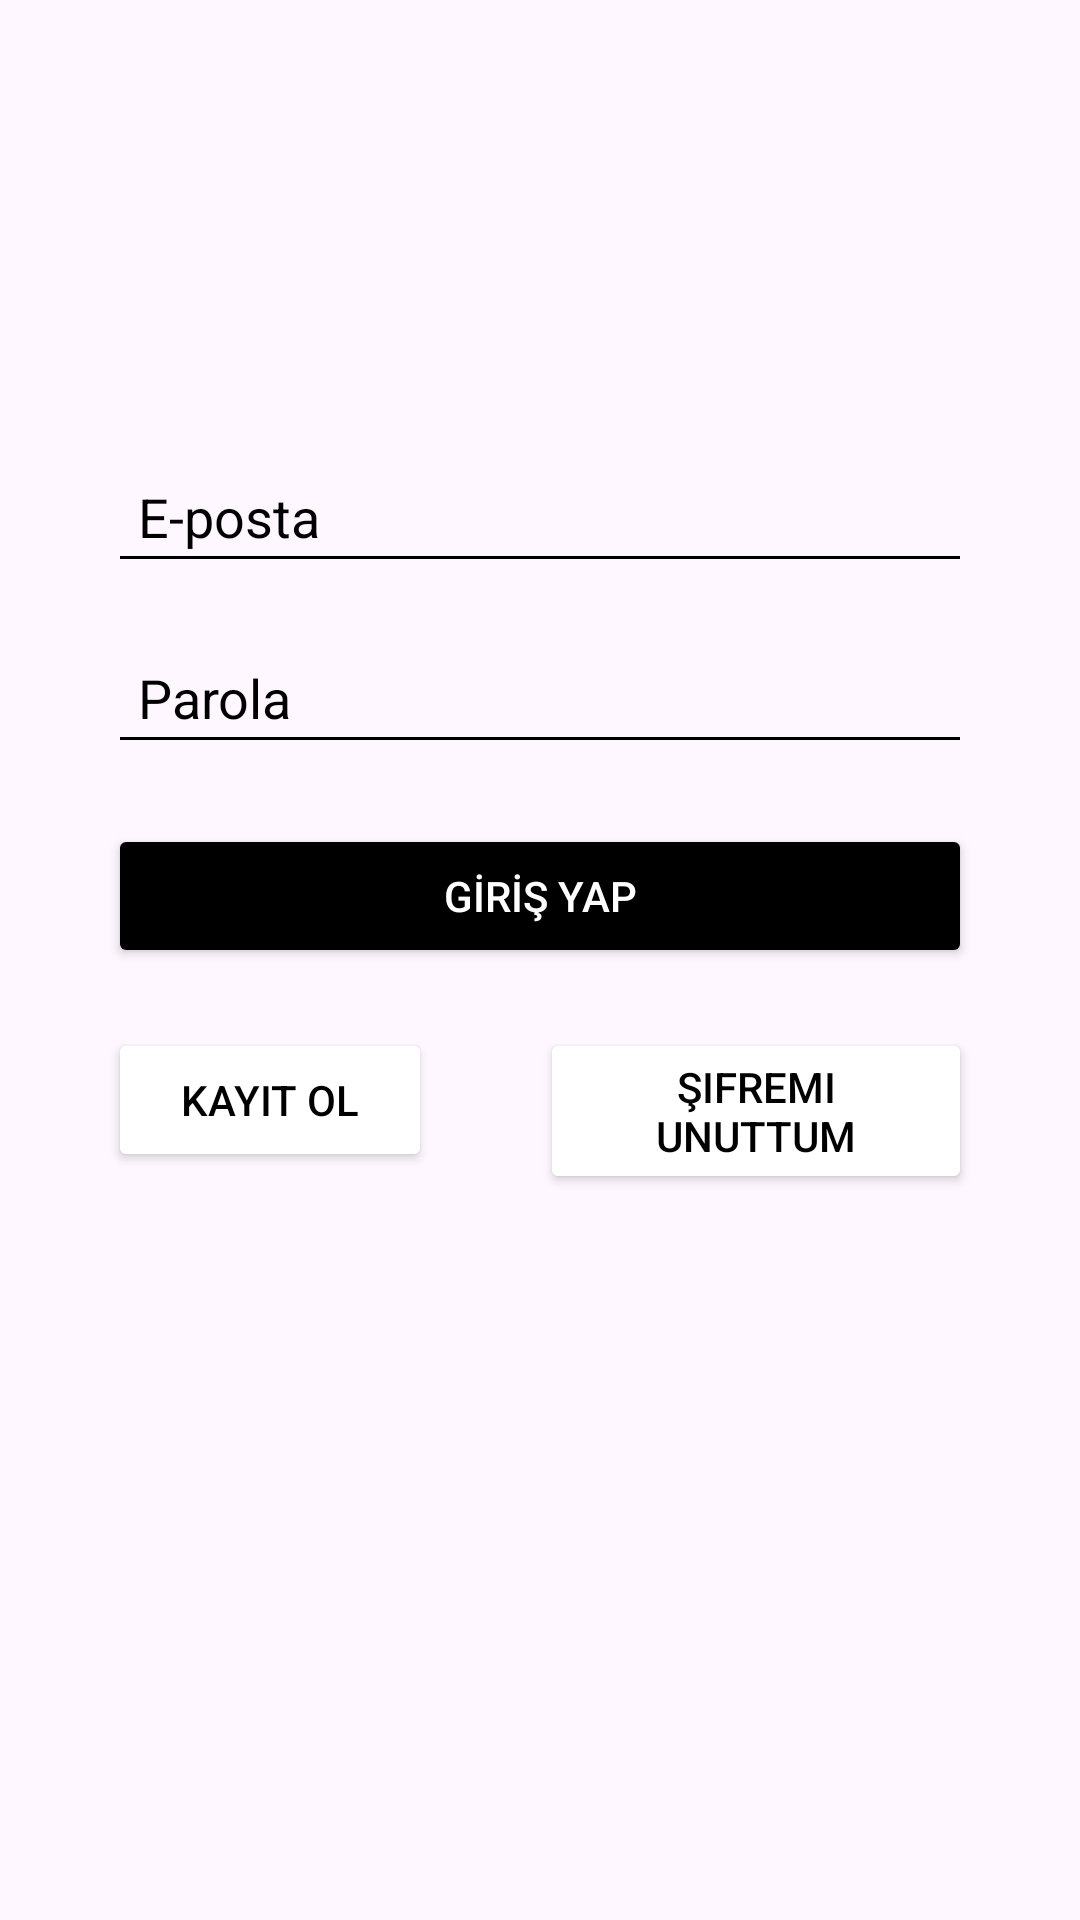

Reconstruct the res/layout file that produces this screen, plus the resources it refers to.
<!-- AndroidManifest.xml: application theme Theme.YeniProje -->
<!-- res/layout/fragment_profile.xml -->
<androidx.constraintlayout.widget.ConstraintLayout
    xmlns:android="http://schemas.android.com/apk/res/android"
    xmlns:app="http://schemas.android.com/apk/res-auto"
    xmlns:tools="http://schemas.android.com/tools"
    android:layout_width="match_parent"
    android:layout_height="match_parent"
    tools:context=".ProfileFragment">

    
    <EditText
        android:id="@+id/emailEditText"
        android:layout_width="0dp"
        android:layout_height="wrap_content"
        android:layout_marginTop="150dp"
        android:hint="E-posta"
        android:inputType="textEmailAddress"
        android:padding="10dp"
        android:backgroundTint="@color/black"
        android:textColorHint="@color/black"
        android:textColor="@color/black"
        app:layout_constraintTop_toTopOf="parent"
        app:layout_constraintStart_toStartOf="parent"
        app:layout_constraintEnd_toEndOf="parent"
        app:layout_constraintWidth_percent="0.8" />

    
    <EditText
        android:id="@+id/passwordEditText"
        android:layout_width="0dp"
        android:layout_height="wrap_content"
        android:layout_marginTop="16dp"
        android:hint="Parola"
        android:padding="10dp"
        android:backgroundTint="@color/black"
        android:textColorHint="@color/black"
        android:textColor="@color/black"
        android:inputType="textPassword"
        app:layout_constraintTop_toBottomOf="@id/emailEditText"
        app:layout_constraintStart_toStartOf="parent"
        app:layout_constraintEnd_toEndOf="parent"
        app:layout_constraintWidth_percent="0.8" />

    
    <Button
        android:id="@+id/loginButton"
        android:layout_width="0dp"
        android:layout_height="wrap_content"
        android:layout_marginTop="20dp"
        android:text="GİRİŞ YAP"
        android:backgroundTint="@color/black"
        android:padding="10dp"
        android:textColor="@android:color/white"
        app:layout_constraintTop_toBottomOf="@id/passwordEditText"
        app:layout_constraintStart_toStartOf="parent"
        app:layout_constraintEnd_toEndOf="parent"
        app:layout_constraintWidth_percent="0.8" />

    
    <Button
        android:id="@+id/registerButton"
        android:layout_width="0dp"
        android:layout_height="wrap_content"
        android:layout_marginTop="20dp"
        android:text="Kayıt Ol"
        android:backgroundTint="@color/white"
        android:textColor="@color/black"
        app:layout_constraintTop_toBottomOf="@id/loginButton"
        app:layout_constraintStart_toStartOf="parent"
        app:layout_constraintEnd_toStartOf="@id/forgotPasswordButton"
        app:layout_constraintWidth_percent="0.30" /> 

    
    <Button
        android:id="@+id/forgotPasswordButton"
        android:layout_width="0dp"
        android:layout_height="wrap_content"
        android:layout_marginTop="20dp"
        android:text="Şifremi Unuttum"
        android:backgroundTint="@color/white"
        android:textColor="@color/black"
        app:layout_constraintTop_toBottomOf="@id/loginButton"
        app:layout_constraintEnd_toEndOf="parent"
        app:layout_constraintWidth_percent="0.4"
        app:layout_constraintStart_toEndOf="@id/registerButton" />
</androidx.constraintlayout.widget.ConstraintLayout>
<!-- resources referenced by this layout -->
<resources>
  <color name="black">#FF000000</color>
  <color name="white">#FFFFFFFF</color>
  <style name="Theme.YeniProje" parent="Base.Theme.YeniProje" />
  <style name="Base.Theme.YeniProje" parent="Theme.Material3.DayNight.NoActionBar">
          <item name="colorPrimaryDark">#BCD1BA</item>
      </style>
</resources>
